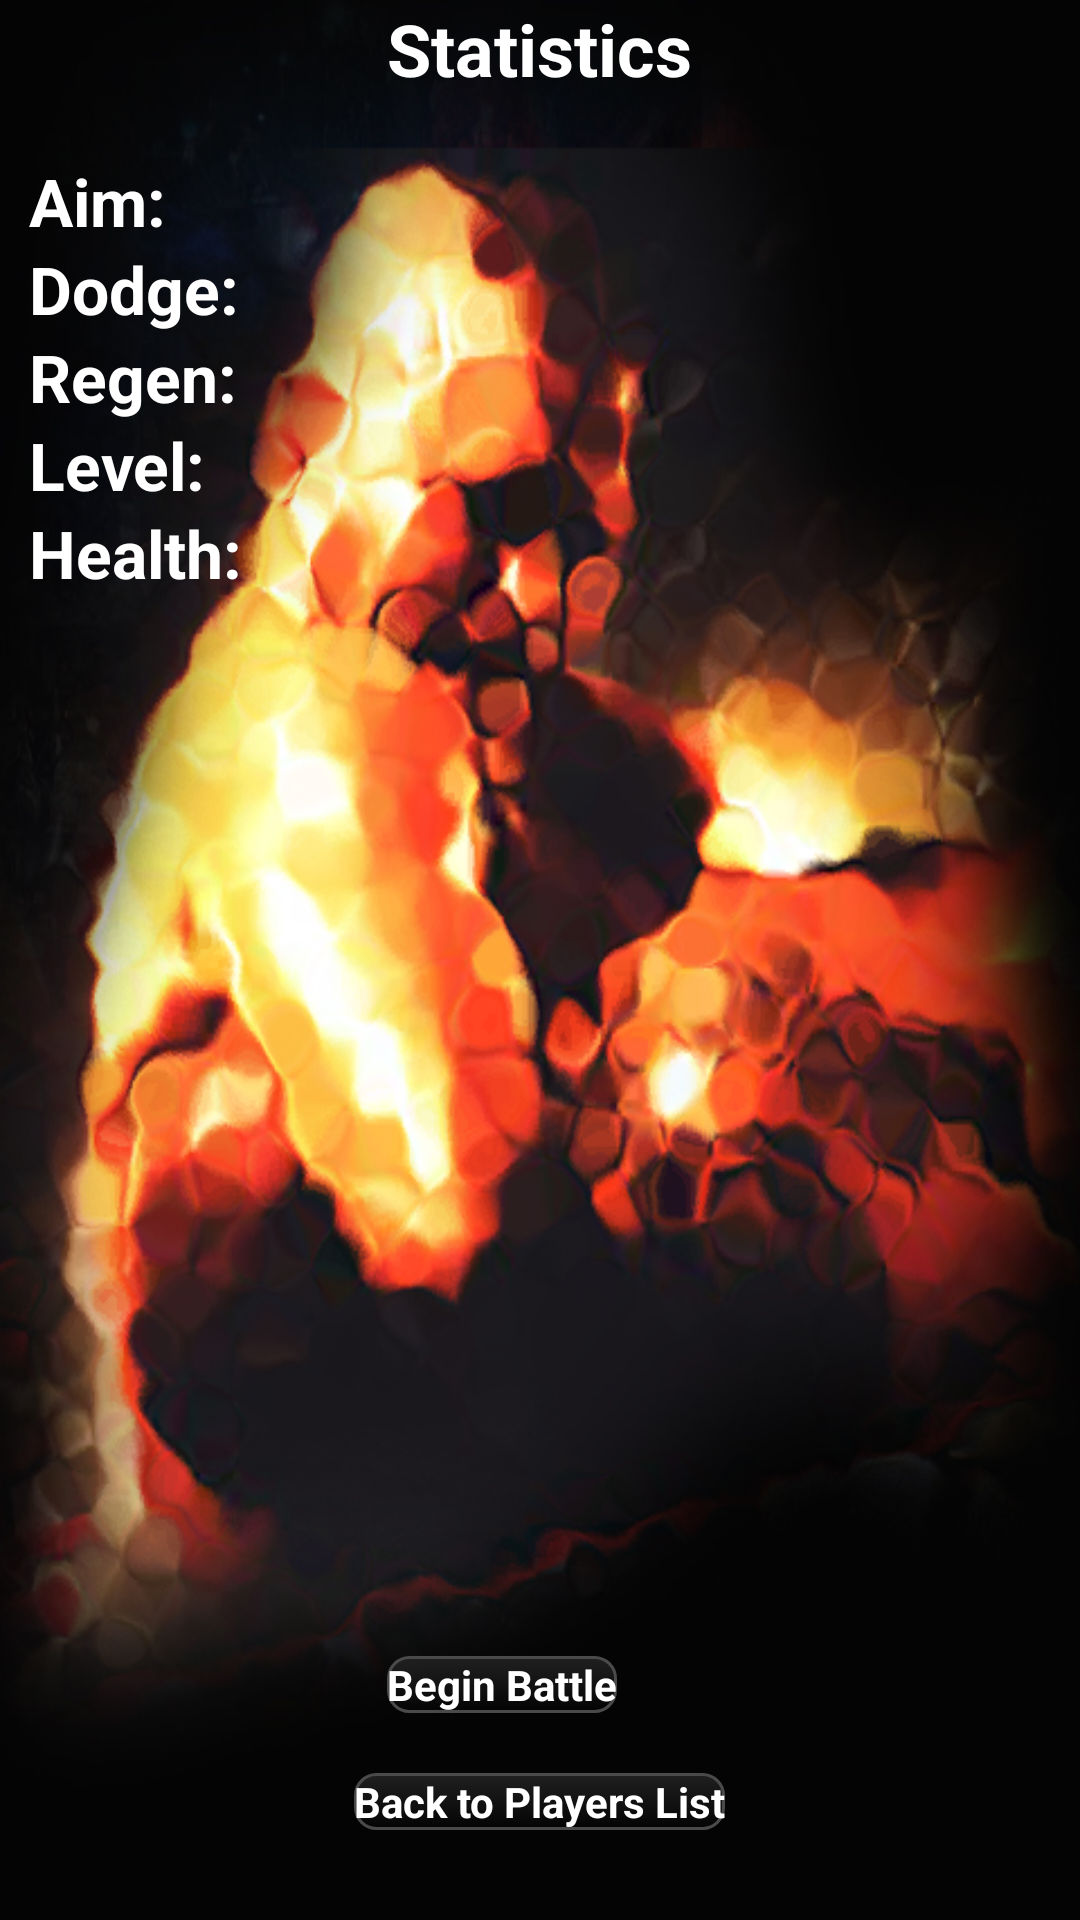

This screen was rendered from an Android layout file. Write that file and the resources it references.
<!-- AndroidManifest.xml: application theme AppTheme -->
<!-- res/layout/activity_opp_character_stats.xml -->
<RelativeLayout xmlns:android="http://schemas.android.com/apk/res/android"
    xmlns:tools="http://schemas.android.com/tools"
    android:layout_width="match_parent"
    android:layout_height="match_parent"
    android:background="@drawable/characterstats"
    android:paddingBottom="@dimen/activity_vertical_margin"
    android:paddingLeft="@dimen/activity_horizontal_margin"
    android:paddingRight="@dimen/activity_horizontal_margin"
    android:paddingTop="@dimen/activity_vertical_margin"
    tools:context=".OpponentCharacterStats" >

    <LinearLayout
        android:id="@+id/topLinearLayout"
        android:layout_width="wrap_content"
        android:layout_height="wrap_content"
        android:layout_centerHorizontal="true" >

        <TextView
            android:id="@+id/oponentNameTextView"
            android:layout_width="wrap_content"
            android:layout_height="wrap_content"
            android:text="Statistics"
            android:textAppearance="?android:attr/textAppearanceMedium"
            android:textColor="#ffffff"
            android:textSize="24sp"
            android:textStyle="bold" />
    </LinearLayout>

    <LinearLayout
        android:id="@+id/middleLinearLayout"
        android:layout_width="wrap_content"
        android:layout_height="wrap_content"
        android:layout_below="@id/topLinearLayout"
        android:layout_marginLeft="10dp"
        android:layout_marginTop="20dp"
        android:orientation="vertical" >

        <LinearLayout
            android:layout_width="match_parent"
            android:layout_height="wrap_content" >

            <TextView
                android:id="@+id/textView1"
                android:layout_width="wrap_content"
                android:layout_height="wrap_content"
                android:text="Aim: "
                android:textAppearance="?android:attr/textAppearanceMedium"
                android:textColor="#ffffff"
                android:textSize="22sp"
                android:textStyle="bold" />

            <TextView
                android:id="@+id/aimTextView"
                android:layout_width="wrap_content"
                android:layout_height="wrap_content"
                android:layout_marginLeft="5dp"
                android:text=""
                android:textAppearance="?android:attr/textAppearanceMedium"
                android:textColor="#ffffff"
                android:textStyle="bold" />
        </LinearLayout>

        <LinearLayout
            android:layout_width="match_parent"
            android:layout_height="wrap_content" >

            <TextView
                android:id="@+id/textView1"
                android:layout_width="wrap_content"
                android:layout_height="wrap_content"
                android:text="Dodge:"
                android:textAppearance="?android:attr/textAppearanceMedium"
                android:textColor="#ffffff"
                android:textSize="22sp"
                android:textStyle="bold" />

            <TextView
                android:id="@+id/dodgeTextView"
                android:layout_width="wrap_content"
                android:layout_height="wrap_content"
                android:layout_marginLeft="5dp"
                android:text=""
                android:textAppearance="?android:attr/textAppearanceMedium"
                android:textColor="#ffffff"
                android:textStyle="bold" />
        </LinearLayout>

        <LinearLayout
            android:layout_width="match_parent"
            android:layout_height="wrap_content" >

            <TextView
                android:id="@+id/textView1"
                android:layout_width="wrap_content"
                android:layout_height="wrap_content"
                android:text="Regen:"
                android:textAppearance="?android:attr/textAppearanceMedium"
                android:textColor="#ffffff"
                android:textSize="22sp"
                android:textStyle="bold" />

            <TextView
                android:id="@+id/regenTextView"
                android:layout_width="wrap_content"
                android:layout_height="wrap_content"
                android:layout_marginLeft="5dp"
                android:text=""
                android:textAppearance="?android:attr/textAppearanceMedium"
                android:textColor="#ffffff"
                android:textStyle="bold" />
        </LinearLayout>

        <LinearLayout
            android:layout_width="match_parent"
            android:layout_height="wrap_content" >

            <TextView
                android:id="@+id/textView1"
                android:layout_width="wrap_content"
                android:layout_height="wrap_content"
                android:text="Level: "
                android:textAppearance="?android:attr/textAppearanceMedium"
                android:textColor="#ffffff"
                android:textSize="22sp"
                android:textStyle="bold" />

            <TextView
                android:id="@+id/levelTextView"
                android:layout_width="wrap_content"
                android:layout_height="wrap_content"
                android:layout_marginLeft="5dp"
                android:text=""
                android:textAppearance="?android:attr/textAppearanceMedium"
                android:textColor="#ffffff"
                android:textStyle="bold" />
        </LinearLayout>

        <LinearLayout
            android:layout_width="match_parent"
            android:layout_height="wrap_content" >

            <TextView
                android:id="@+id/textView1"
                android:layout_width="wrap_content"
                android:layout_height="wrap_content"
                android:text="Health: "
                android:textAppearance="?android:attr/textAppearanceMedium"
                android:textColor="#ffffff"
                android:textSize="22sp"
                android:textStyle="bold" />

            <TextView
                android:id="@+id/healthTextView"
                android:layout_width="wrap_content"
                android:layout_height="wrap_content"
                android:layout_marginLeft="5dp"
                android:text=""
                android:textAppearance="?android:attr/textAppearanceMedium"
                android:textColor="#ffffff"
                android:textStyle="bold" />
        </LinearLayout>
    </LinearLayout>

        <Button
            android:id="@+id/beginBattleButton"
            android:layout_width="wrap_content"
            android:layout_height="wrap_content"
            android:layout_above="@+id/viewPlayers"
            android:layout_alignLeft="@+id/topLinearLayout"
            android:layout_marginBottom="20dp"
            android:background="@drawable/whiteblack"
            android:text="Begin Battle"
            android:textColor="#fff"
            android:textStyle="bold" />

        <Button
            android:id="@+id/viewPlayers"
            android:layout_width="wrap_content"
            android:layout_height="wrap_content"
            android:layout_alignParentBottom="true"
            android:layout_centerHorizontal="true"
            android:layout_marginBottom="30dp"
            android:background="@drawable/whiteblack"
            android:text="Back to Players List"
            android:textColor="#fff"
            android:textStyle="bold" />

</RelativeLayout>
<!-- resources referenced by this layout -->
<resources>
  <!-- drawable characterstats: jpg bitmap (drawable-hdpi, 206972 bytes) -->
  <!-- drawable whiteblack (drawable-hdpi) -->
  <?xml version="1.0" encoding="utf-8"?>
  <selector xmlns:android="http://schemas.android.com/apk/res/android">
      <item android:drawable="@drawable/whiteblackpressed"
            android:state_pressed="true" />
      <item android:drawable="@drawable/whiteblackpressed"
            android:state_focused="true" />
      <item android:drawable="@drawable/whiteblacknor" />
  </selector>
  <style name="AppTheme" parent="AppBaseTheme">
          
      </style>
  <!-- drawable whiteblackpressed (drawable-hdpi) -->
  <?xml version="1.0" encoding="UTF-8"?>
  <shape  xmlns:android="http://schemas.android.com/apk/res/android" android:shape="rectangle" >
      
  <stroke  android:width="1dp" android:color="#4a4a4a" />
    
       <gradient android:angle="90" android:startColor="#3d3c3c"  android:endColor="#3d3c3c" />
       
  <corners android:radius="7dp" />
  
  </shape>
  <!-- drawable whiteblacknor (drawable-hdpi) -->
  <?xml version="1.0" encoding="UTF-8"?>
  <shape  xmlns:android="http://schemas.android.com/apk/res/android" android:shape="rectangle" >
      
  <stroke  android:width="1dp" android:color="#4a4a4a" />
    
       <gradient android:angle="90" android:startColor="#00000000"  android:endColor="#212020" />
       
  <corners android:radius="7dp" />
  
  </shape>
  <style name="AppBaseTheme" parent="android:Theme.Light">
          
      </style>
</resources>
